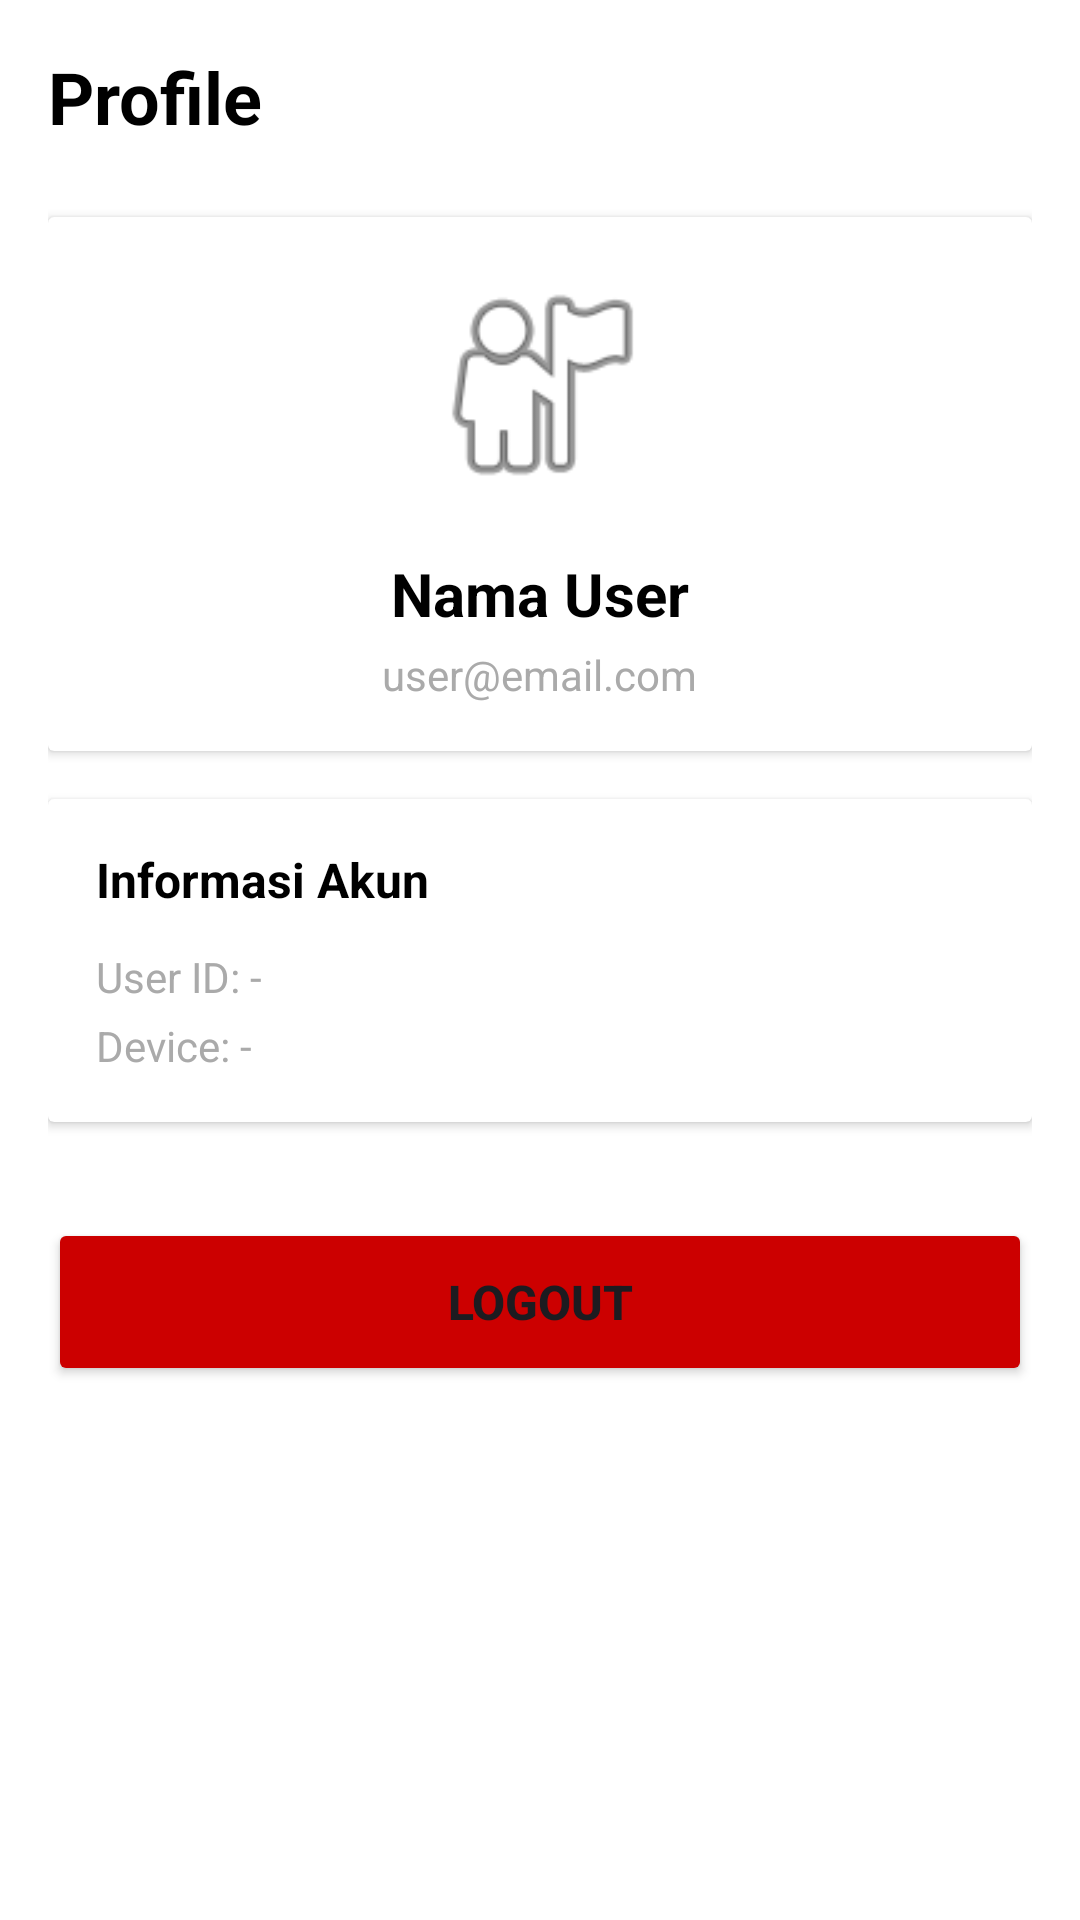

Write the Android layout XML for this screen, with the resource values it uses.
<!-- AndroidManifest.xml: application theme Theme.Material3.Light.NoActionBar -->
<!-- res/layout/fragment_profile.xml -->
<?xml version="1.0" encoding="utf-8"?>
<ScrollView xmlns:android="http://schemas.android.com/apk/res/android"
    android:layout_width="match_parent"
    android:layout_height="match_parent"
    android:background="@android:color/white">

    <LinearLayout
        android:layout_width="match_parent"
        android:layout_height="wrap_content"
        android:orientation="vertical"
        android:padding="16dp">

        <TextView
            android:layout_width="wrap_content"
            android:layout_height="wrap_content"
            android:text="Profile"
            android:textSize="24sp"
            android:textStyle="bold"
            android:textColor="@android:color/black"
            android:layout_marginBottom="24dp" />

        
        <androidx.cardview.widget.CardView
            android:layout_width="match_parent"
            android:layout_height="wrap_content"
            android:layout_marginBottom="16dp"
            android:elevation="4dp">

            <LinearLayout
                android:layout_width="match_parent"
                android:layout_height="wrap_content"
                android:orientation="vertical"
                android:padding="16dp"
                android:gravity="center_horizontal">

                <ImageView
                    android:layout_width="80dp"
                    android:layout_height="80dp"
                    android:src="@android:drawable/ic_menu_myplaces"
                    android:layout_marginBottom="16dp"
                    android:contentDescription="Profile" />

                <TextView
                    android:id="@+id/tvProfileName"
                    android:layout_width="wrap_content"
                    android:layout_height="wrap_content"
                    android:text="Nama User"
                    android:textSize="20sp"
                    android:textStyle="bold"
                    android:textColor="@android:color/black"
                    android:layout_marginBottom="4dp" />

                <TextView
                    android:id="@+id/tvProfileEmail"
                    android:layout_width="wrap_content"
                    android:layout_height="wrap_content"
                    android:text="user@email.com"
                    android:textSize="14sp"
                    android:textColor="@android:color/darker_gray" />
            </LinearLayout>
        </androidx.cardview.widget.CardView>

        
        <androidx.cardview.widget.CardView
            android:layout_width="match_parent"
            android:layout_height="wrap_content"
            android:layout_marginBottom="16dp"
            android:elevation="4dp">

            <LinearLayout
                android:layout_width="match_parent"
                android:layout_height="wrap_content"
                android:orientation="vertical"
                android:padding="16dp">

                <TextView
                    android:layout_width="wrap_content"
                    android:layout_height="wrap_content"
                    android:text="Informasi Akun"
                    android:textSize="16sp"
                    android:textStyle="bold"
                    android:textColor="@android:color/black"
                    android:layout_marginBottom="12dp" />

                <TextView
                    android:id="@+id/tvUserId"
                    android:layout_width="wrap_content"
                    android:layout_height="wrap_content"
                    android:layout_marginBottom="4dp"
                    android:text="User ID: -"
                    android:textColor="@android:color/darker_gray"
                    android:textSize="14sp" />

                <TextView
                    android:id="@+id/tvDeviceInfo"
                    android:layout_width="wrap_content"
                    android:layout_height="wrap_content"
                    android:text="Device: -"
                    android:textSize="14sp"
                    android:textColor="@android:color/darker_gray" />
            </LinearLayout>
        </androidx.cardview.widget.CardView>

        
        <Button
            android:id="@+id/btnLogout"
            android:layout_width="match_parent"
            android:layout_height="56dp"
            android:text="Logout"
            android:textSize="16sp"
            android:textStyle="bold"
            android:backgroundTint="@android:color/holo_red_dark"
            android:layout_marginTop="16dp" />

    </LinearLayout>
</ScrollView>
<!-- resources referenced by this layout -->
<resources>

</resources>
